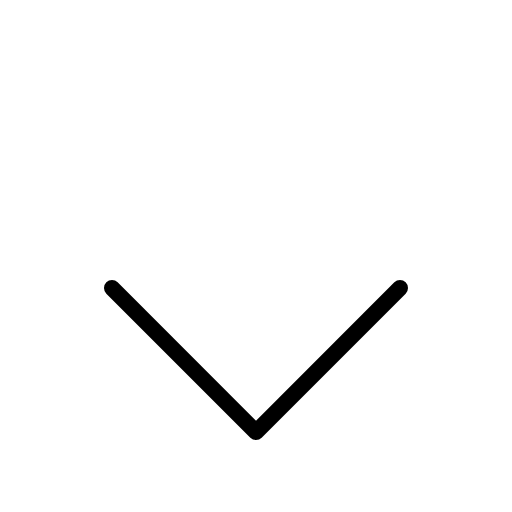
t = 0.00 s
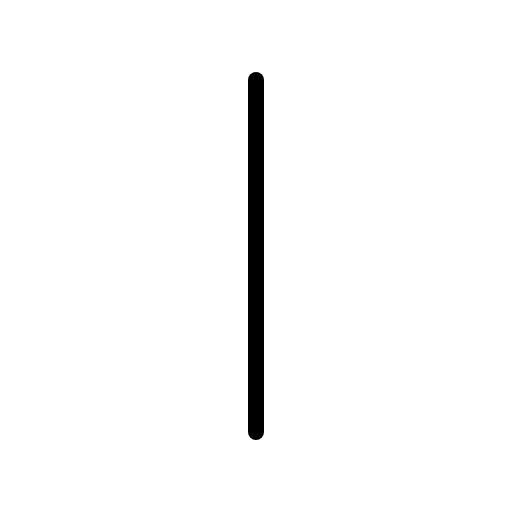
t = 0.30 s
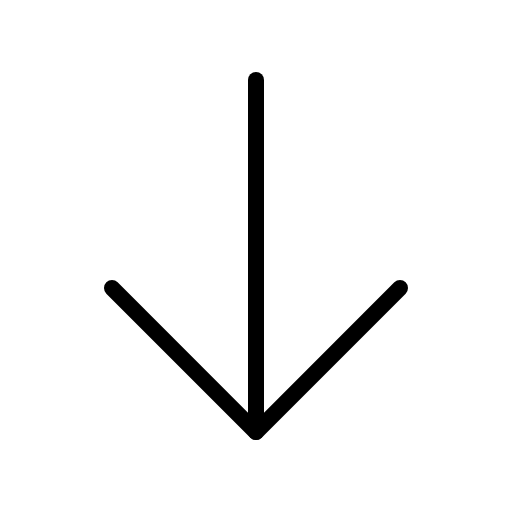
t = 0.68 s
t = 1.05 s: frame unchanged from t = 0.68 s, image omitted
t = 1.43 s: frame unchanged from t = 0.68 s, image omitted

The animated SVG that drew these frames (rendered in a browser with its animation timeline set to each time). Animation: 1 CSS @keyframes rule; one cycle of 1.80 s, repeats indefinitely.

<svg xmlns="http://www.w3.org/2000/svg" viewBox="0 0 256 256">
  <style>
    .draw-line {
      stroke-dasharray: 2000;
      stroke-dashoffset: 0;
    }
    svg:hover .draw-line {
      animation: phosphor-draw-in 1.5s ease-in-out infinite alternate;
    }
    @keyframes phosphor-draw-in {
      0%   { stroke-dashoffset: 2000; }
      100% { stroke-dashoffset: 0; }
    }
  </style><rect width="256" height="256" fill="none"/><line x1="128" y1="40" x2="128" y2="216" fill="none" stroke="currentColor" stroke-linecap="round" stroke-linejoin="round" stroke-width="8" class="draw-line" pathLength="1" style="animation-delay: 0s"/><polyline points="56 144 128 216 200 144" fill="none" stroke="currentColor" stroke-linecap="round" stroke-linejoin="round" stroke-width="8" class="draw-line" pathLength="1" style="animation-delay: 0.3s"/></svg>
